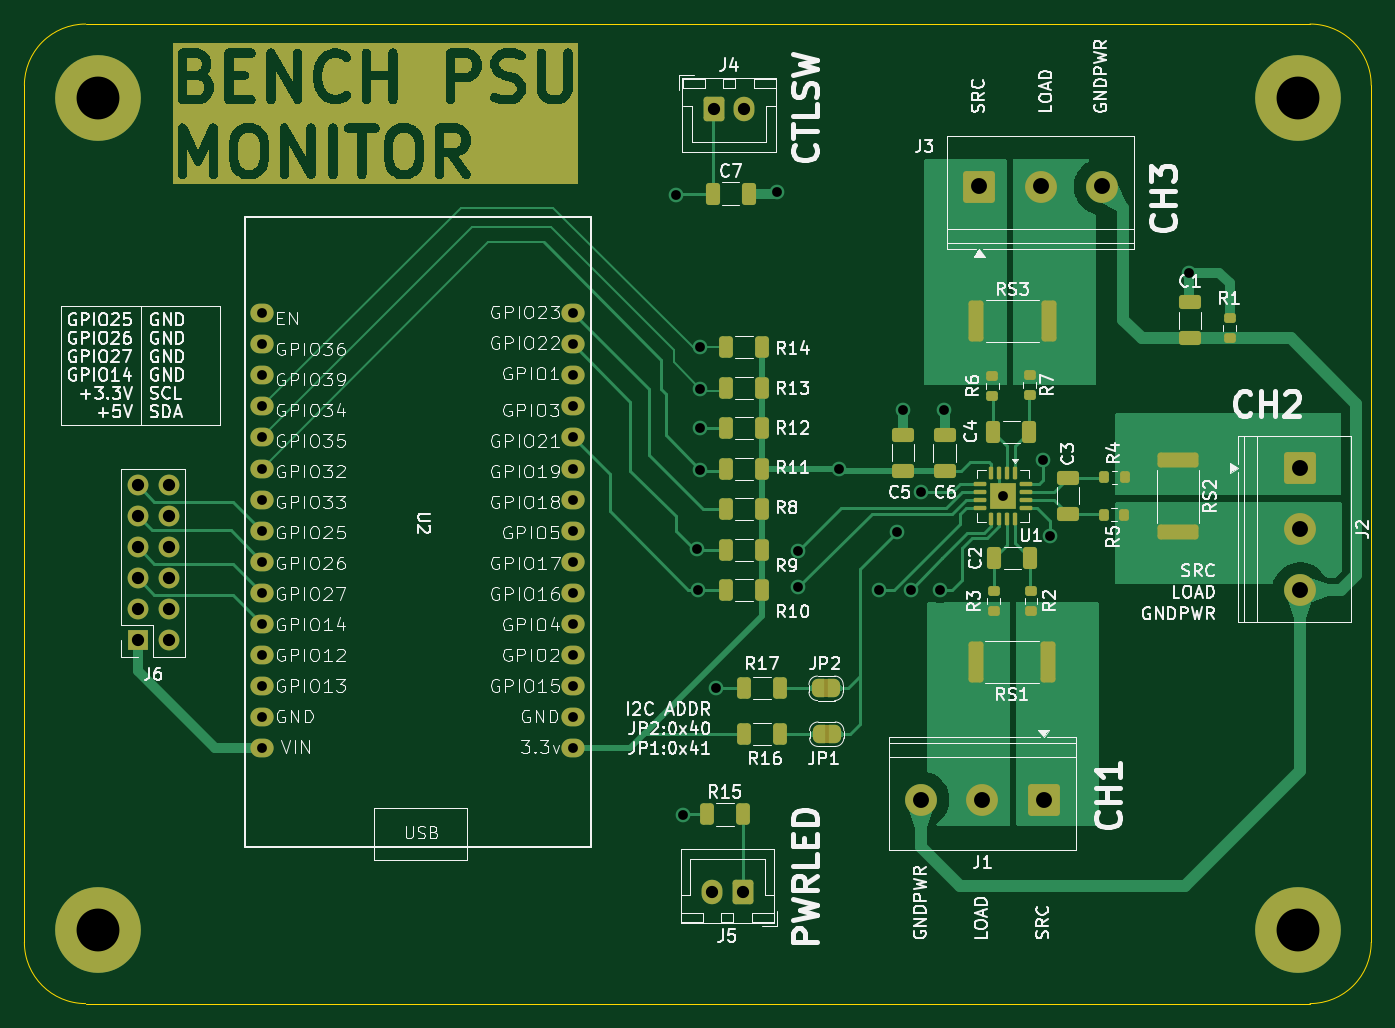
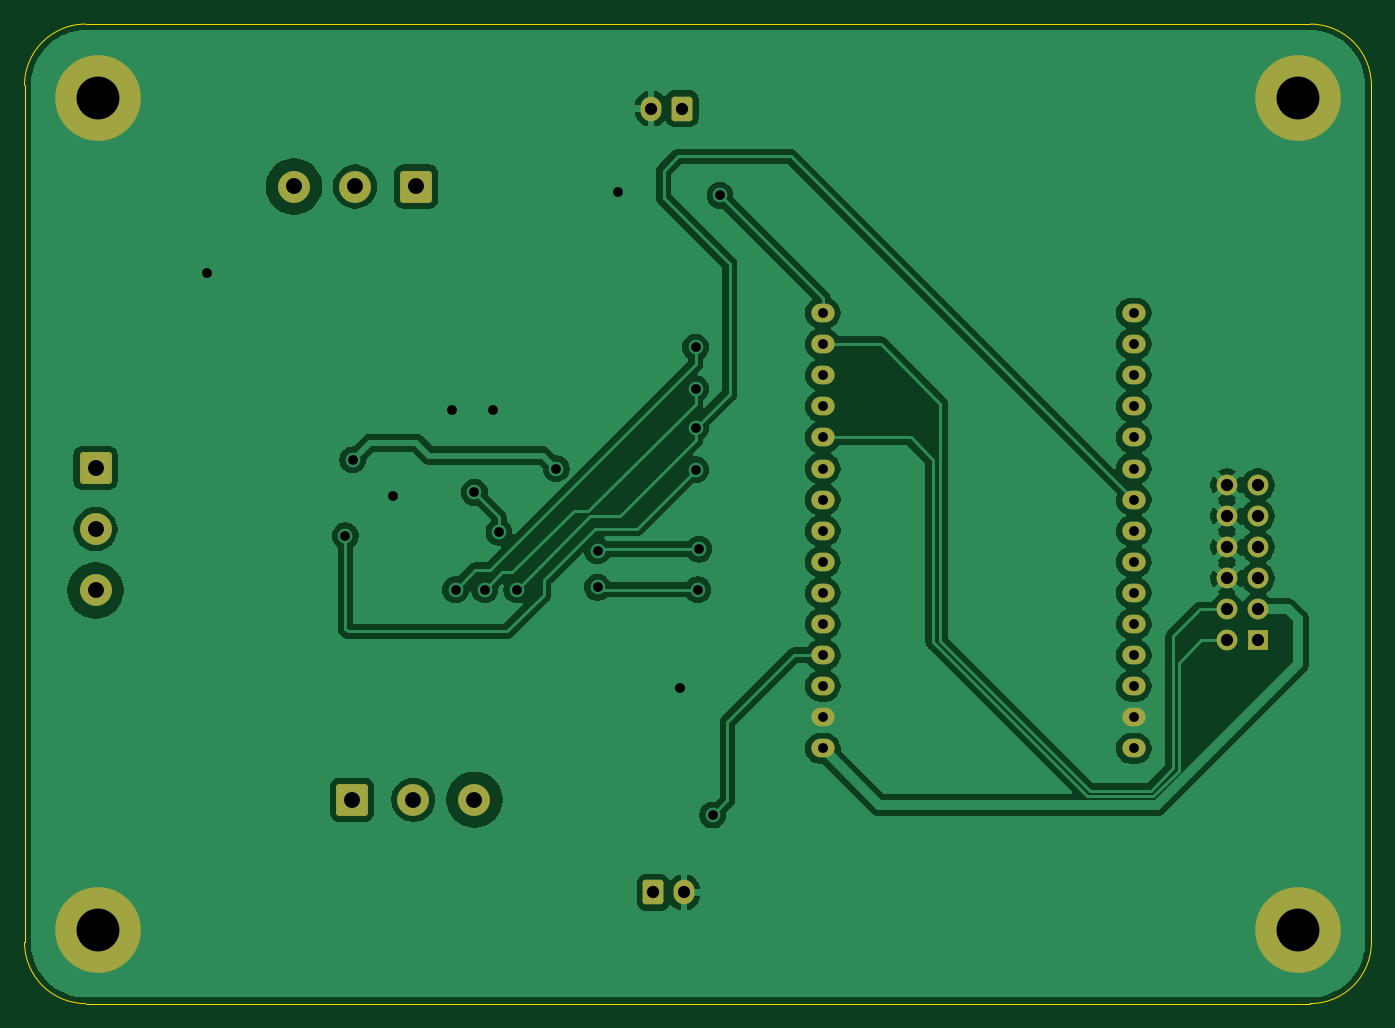
Circuit board: 11 layer files. Board 110.0 x 80.0 mm.
- bottom_copper: bench-psu-monitor-B_Cu.gbr (113034 bytes)
- bottom_mask: bench-psu-monitor-B_Mask.gbr (3491 bytes)
- paste: bench-psu-monitor-B_Paste.gbr (462 bytes)
- bottom_silk: bench-psu-monitor-B_Silkscreen.gbr (463 bytes)
- outline: bench-psu-monitor-Edge_Cuts.gbr (844 bytes)
- top_copper: bench-psu-monitor-F_Cu.gbr (83356 bytes)
- top_mask: bench-psu-monitor-F_Mask.gbr (50651 bytes)
- paste: bench-psu-monitor-F_Paste.gbr (5072 bytes)
- top_silk: bench-psu-monitor-F_Silkscreen.gbr (206449 bytes)
- drill: bench-psu-monitor-NPTH.drl (264 bytes)
- drill: bench-psu-monitor-PTH.drl (1797 bytes)

=== bottom_copper: bench-psu-monitor-B_Cu.gbr (113034 bytes, source omitted) ===
=== bottom_mask: bench-psu-monitor-B_Mask.gbr (3491 bytes, source withheld) ===
=== paste: bench-psu-monitor-B_Paste.gbr ===
%TF.GenerationSoftware,KiCad,Pcbnew,10.0.4*%
%TF.CreationDate,2026-07-18T17:24:23-04:00*%
%TF.ProjectId,bench-psu-monitor,62656e63-682d-4707-9375-2d6d6f6e6974,rev?*%
%TF.SameCoordinates,Original*%
%TF.FileFunction,Paste,Bot*%
%TF.FilePolarity,Positive*%
%FSLAX46Y46*%
G04 Gerber Fmt 4.6, Leading zero omitted, Abs format (unit mm)*
G04 Created by KiCad (PCBNEW 10.0.4) date 2026-07-18 17:24:23*
%MOMM*%
%LPD*%
G01*
G04 APERTURE LIST*
G04 APERTURE END LIST*
M02*

=== bottom_silk: bench-psu-monitor-B_Silkscreen.gbr ===
%TF.GenerationSoftware,KiCad,Pcbnew,10.0.4*%
%TF.CreationDate,2026-07-18T17:24:23-04:00*%
%TF.ProjectId,bench-psu-monitor,62656e63-682d-4707-9375-2d6d6f6e6974,rev?*%
%TF.SameCoordinates,Original*%
%TF.FileFunction,Legend,Bot*%
%TF.FilePolarity,Positive*%
%FSLAX46Y46*%
G04 Gerber Fmt 4.6, Leading zero omitted, Abs format (unit mm)*
G04 Created by KiCad (PCBNEW 10.0.4) date 2026-07-18 17:24:23*
%MOMM*%
%LPD*%
G01*
G04 APERTURE LIST*
G04 APERTURE END LIST*
M02*

=== outline: bench-psu-monitor-Edge_Cuts.gbr ===
%TF.GenerationSoftware,KiCad,Pcbnew,10.0.4*%
%TF.CreationDate,2026-07-18T17:24:23-04:00*%
%TF.ProjectId,bench-psu-monitor,62656e63-682d-4707-9375-2d6d6f6e6974,rev?*%
%TF.SameCoordinates,Original*%
%TF.FileFunction,Profile,NP*%
%FSLAX46Y46*%
G04 Gerber Fmt 4.6, Leading zero omitted, Abs format (unit mm)*
G04 Created by KiCad (PCBNEW 10.0.4) date 2026-07-18 17:24:23*
%MOMM*%
%LPD*%
G01*
G04 APERTURE LIST*
%TA.AperFunction,Profile*%
%ADD10C,0.050000*%
%TD*%
G04 APERTURE END LIST*
D10*
X97750000Y-56000000D02*
X97750000Y-56000000D01*
G75*
G02*
X102750000Y-51000000I5000000J0D01*
G01*
X202750000Y-51000000D01*
G75*
G02*
X207750000Y-56000000I0J-5000000D01*
G01*
X207750000Y-126000000D01*
G75*
G02*
X202750000Y-131000000I-5000000J0D01*
G01*
X102750000Y-131000000D01*
G75*
G02*
X97750000Y-126000000I0J5000000D01*
G01*
X97750000Y-56000000D01*
M02*

=== top_copper: bench-psu-monitor-F_Cu.gbr (83356 bytes, source omitted) ===
=== top_mask: bench-psu-monitor-F_Mask.gbr (50651 bytes, source omitted) ===
=== paste: bench-psu-monitor-F_Paste.gbr ===
%TF.GenerationSoftware,KiCad,Pcbnew,10.0.4*%
%TF.CreationDate,2026-07-18T17:24:23-04:00*%
%TF.ProjectId,bench-psu-monitor,62656e63-682d-4707-9375-2d6d6f6e6974,rev?*%
%TF.SameCoordinates,Original*%
%TF.FileFunction,Paste,Top*%
%TF.FilePolarity,Positive*%
%FSLAX46Y46*%
G04 Gerber Fmt 4.6, Leading zero omitted, Abs format (unit mm)*
G04 Created by KiCad (PCBNEW 10.0.4) date 2026-07-18 17:24:23*
%MOMM*%
%LPD*%
G01*
G04 APERTURE LIST*
G04 Aperture macros list*
%AMRoundRect*
0 Rectangle with rounded corners*
0 $1 Rounding radius*
0 $2 $3 $4 $5 $6 $7 $8 $9 X,Y pos of 4 corners*
0 Add a 4 corners polygon primitive as box body*
4,1,4,$2,$3,$4,$5,$6,$7,$8,$9,$2,$3,0*
0 Add four circle primitives for the rounded corners*
1,1,$1+$1,$2,$3*
1,1,$1+$1,$4,$5*
1,1,$1+$1,$6,$7*
1,1,$1+$1,$8,$9*
0 Add four rect primitives between the rounded corners*
20,1,$1+$1,$2,$3,$4,$5,0*
20,1,$1+$1,$4,$5,$6,$7,0*
20,1,$1+$1,$6,$7,$8,$9,0*
20,1,$1+$1,$8,$9,$2,$3,0*%
G04 Aperture macros list end*
%ADD10RoundRect,0.250000X0.650000X-0.325000X0.650000X0.325000X-0.650000X0.325000X-0.650000X-0.325000X0*%
%ADD11RoundRect,0.200000X0.275000X-0.200000X0.275000X0.200000X-0.275000X0.200000X-0.275000X-0.200000X0*%
%ADD12RoundRect,0.250000X0.312500X0.625000X-0.312500X0.625000X-0.312500X-0.625000X0.312500X-0.625000X0*%
%ADD13RoundRect,0.212500X-0.212500X0.212500X-0.212500X-0.212500X0.212500X-0.212500X0.212500X0.212500X0*%
%ADD14RoundRect,0.087500X-0.087500X0.425000X-0.087500X-0.425000X0.087500X-0.425000X0.087500X0.425000X0*%
%ADD15RoundRect,0.087500X-0.425000X0.087500X-0.425000X-0.087500X0.425000X-0.087500X0.425000X0.087500X0*%
%ADD16RoundRect,0.200000X0.200000X0.275000X-0.200000X0.275000X-0.200000X-0.275000X0.200000X-0.275000X0*%
%ADD17RoundRect,0.250000X0.362500X1.425000X-0.362500X1.425000X-0.362500X-1.425000X0.362500X-1.425000X0*%
%ADD18RoundRect,0.250000X-0.312500X-0.625000X0.312500X-0.625000X0.312500X0.625000X-0.312500X0.625000X0*%
%ADD19RoundRect,0.250000X0.325000X0.650000X-0.325000X0.650000X-0.325000X-0.650000X0.325000X-0.650000X0*%
%ADD20RoundRect,0.250000X-0.325000X-0.650000X0.325000X-0.650000X0.325000X0.650000X-0.325000X0.650000X0*%
%ADD21RoundRect,0.200000X-0.275000X0.200000X-0.275000X-0.200000X0.275000X-0.200000X0.275000X0.200000X0*%
%ADD22RoundRect,0.250000X-0.650000X0.325000X-0.650000X-0.325000X0.650000X-0.325000X0.650000X0.325000X0*%
%ADD23RoundRect,0.250000X-1.425000X0.362500X-1.425000X-0.362500X1.425000X-0.362500X1.425000X0.362500X0*%
%ADD24RoundRect,0.250000X-0.362500X-1.425000X0.362500X-1.425000X0.362500X1.425000X-0.362500X1.425000X0*%
G04 APERTURE END LIST*
D10*
%TO.C,C6*%
X172900000Y-87525000D03*
X172900000Y-84575000D03*
%TD*%
D11*
%TO.C,R2*%
X179962500Y-98962500D03*
X179962500Y-97312500D03*
%TD*%
D12*
%TO.C,R13*%
X158012500Y-80706945D03*
X155087500Y-80706945D03*
%TD*%
D11*
%TO.C,R3*%
X176912500Y-98962500D03*
X176912500Y-97312500D03*
%TD*%
D13*
%TO.C,U1*%
X178212500Y-89000000D03*
X177162500Y-89000000D03*
X178212500Y-90050000D03*
X177162500Y-90050000D03*
D14*
X178662500Y-87662500D03*
X178012500Y-87662500D03*
X177362500Y-87662500D03*
X176712500Y-87662500D03*
D15*
X175825000Y-88550000D03*
X175825000Y-89200000D03*
X175825000Y-89850000D03*
X175825000Y-90500000D03*
D14*
X176712500Y-91387500D03*
X177362500Y-91387500D03*
X178012500Y-91387500D03*
X178662500Y-91387500D03*
D15*
X179550000Y-90500000D03*
X179550000Y-89850000D03*
X179550000Y-89200000D03*
X179550000Y-88550000D03*
%TD*%
D12*
%TO.C,R8*%
X158012500Y-90627778D03*
X155087500Y-90627778D03*
%TD*%
D16*
%TO.C,R4*%
X187612500Y-88012500D03*
X185962500Y-88012500D03*
%TD*%
D17*
%TO.C,RS1*%
X181375000Y-103137500D03*
X175450000Y-103137500D03*
%TD*%
D18*
%TO.C,R15*%
X153500000Y-115550000D03*
X156425000Y-115550000D03*
%TD*%
D19*
%TO.C,C2*%
X179912500Y-94637500D03*
X176962500Y-94637500D03*
%TD*%
D20*
%TO.C,C4*%
X176875000Y-84337500D03*
X179825000Y-84337500D03*
%TD*%
D21*
%TO.C,R6*%
X176800000Y-79712500D03*
X176800000Y-81362500D03*
%TD*%
D22*
%TO.C,C3*%
X182962500Y-88037500D03*
X182962500Y-90987500D03*
%TD*%
D12*
%TO.C,R9*%
X158012500Y-93934723D03*
X155087500Y-93934723D03*
%TD*%
D20*
%TO.C,C7*%
X153950000Y-64850000D03*
X156900000Y-64850000D03*
%TD*%
D10*
%TO.C,C5*%
X169500000Y-87475000D03*
X169500000Y-84525000D03*
%TD*%
D12*
%TO.C,R14*%
X158012500Y-77400000D03*
X155087500Y-77400000D03*
%TD*%
%TO.C,R10*%
X158012500Y-97241667D03*
X155087500Y-97241667D03*
%TD*%
D11*
%TO.C,R1*%
X196177916Y-76667115D03*
X196177916Y-75017115D03*
%TD*%
D16*
%TO.C,R5*%
X187587500Y-91062500D03*
X185937500Y-91062500D03*
%TD*%
D12*
%TO.C,R12*%
X158012500Y-84013889D03*
X155087500Y-84013889D03*
%TD*%
D21*
%TO.C,R7*%
X179850000Y-79662500D03*
X179850000Y-81312500D03*
%TD*%
D10*
%TO.C,C1*%
X192950000Y-76675000D03*
X192950000Y-73725000D03*
%TD*%
D23*
%TO.C,RS2*%
X191962500Y-86600000D03*
X191962500Y-92525000D03*
%TD*%
D24*
%TO.C,RS3*%
X175487500Y-75287500D03*
X181412500Y-75287500D03*
%TD*%
D12*
%TO.C,R11*%
X158012500Y-87320834D03*
X155087500Y-87320834D03*
%TD*%
%TO.C,R17*%
X159462500Y-105250000D03*
X156537500Y-105250000D03*
%TD*%
%TO.C,R16*%
X159462500Y-109000000D03*
X156537500Y-109000000D03*
%TD*%
M02*

=== top_silk: bench-psu-monitor-F_Silkscreen.gbr (206449 bytes, source omitted) ===
=== drill: bench-psu-monitor-NPTH.drl ===
M48
; DRILL file KiCad 10.0.4 date 2026-07-18T17:24:19
; FORMAT={-:-/ absolute / metric / decimal}
; #@! TF.CreationDate,2026-07-18T17:24:19-04:00
; #@! TF.GenerationSoftware,Kicad,Pcbnew,10.0.4
; #@! TF.FileFunction,NonPlated,1,2,NPTH
FMAT,2
METRIC
%
G90
G05
M30

=== drill: bench-psu-monitor-PTH.drl ===
M48
; DRILL file KiCad 10.0.4 date 2026-07-18T17:24:18
; FORMAT={-:-/ absolute / metric / decimal}
; #@! TF.CreationDate,2026-07-18T17:24:18-04:00
; #@! TF.GenerationSoftware,Kicad,Pcbnew,10.0.4
; #@! TF.FileFunction,Plated,1,2,PTH
FMAT,2
METRIC
; #@! TA.AperFunction,Plated,PTH,ViaDrill
T1C0.800
; #@! TA.AperFunction,Plated,PTH,ComponentDrill
T2C0.800
; #@! TA.AperFunction,Plated,PTH,ComponentDrill
T3C1.000
; #@! TA.AperFunction,Plated,PTH,ComponentDrill
T4C1.300
; #@! TA.AperFunction,Plated,PTH,ComponentDrill
T5C3.500
%
G90
G05
T1
X150.95Y-65.0
X151.55Y-115.6
X152.682Y-93.876
X152.75Y-97.2
X152.95Y-77.4
X152.95Y-80.8
X152.95Y-84.0
X152.95Y-87.4
X154.25Y-105.25
X159.25Y-64.75
X160.95Y-94.0
X160.95Y-97.0
X164.321Y-87.321
X167.55Y-97.2
X169.0Y-92.5
X169.5Y-82.5
X170.15Y-97.2
X171.0Y-89.25
X172.55Y-97.2
X172.865Y-82.518
X177.688Y-89.525
X180.95Y-86.6
X181.55Y-92.8
X192.882Y-71.354
T2
X117.15Y-74.6
X117.15Y-77.14
X117.15Y-79.68
X117.15Y-82.22
X117.15Y-84.76
X117.15Y-87.3
X117.15Y-89.84
X117.15Y-92.38
X117.15Y-94.92
X117.15Y-97.46
X117.15Y-100.0
X117.15Y-102.54
X117.15Y-105.08
X117.15Y-107.62
X117.15Y-110.16
X142.55Y-74.6
X142.55Y-77.14
X142.55Y-79.68
X142.55Y-82.22
X142.55Y-84.76
X142.55Y-87.3
X142.55Y-89.84
X142.55Y-92.38
X142.55Y-94.92
X142.55Y-97.46
X142.55Y-100.0
X142.55Y-102.54
X142.55Y-105.08
X142.55Y-107.62
X142.55Y-110.16
T3
X107.01Y-88.64
X107.01Y-91.18
X107.01Y-93.72
X107.01Y-96.26
X107.01Y-98.8
X107.01Y-101.34
X109.55Y-88.64
X109.55Y-91.18
X109.55Y-93.72
X109.55Y-96.26
X109.55Y-98.8
X109.55Y-101.34
X153.9Y-121.925
X154.05Y-57.9
X156.4Y-121.925
X156.55Y-57.9
T4
X171.0Y-114.35
X175.75Y-64.267
X176.0Y-114.35
X180.75Y-64.267
X181.0Y-114.35
X185.75Y-64.267
X201.95Y-87.25
X201.95Y-92.25
X201.95Y-97.25
T5
X103.75Y-57.0
X103.75Y-125.0
X201.75Y-57.0
X201.75Y-125.0
M30
